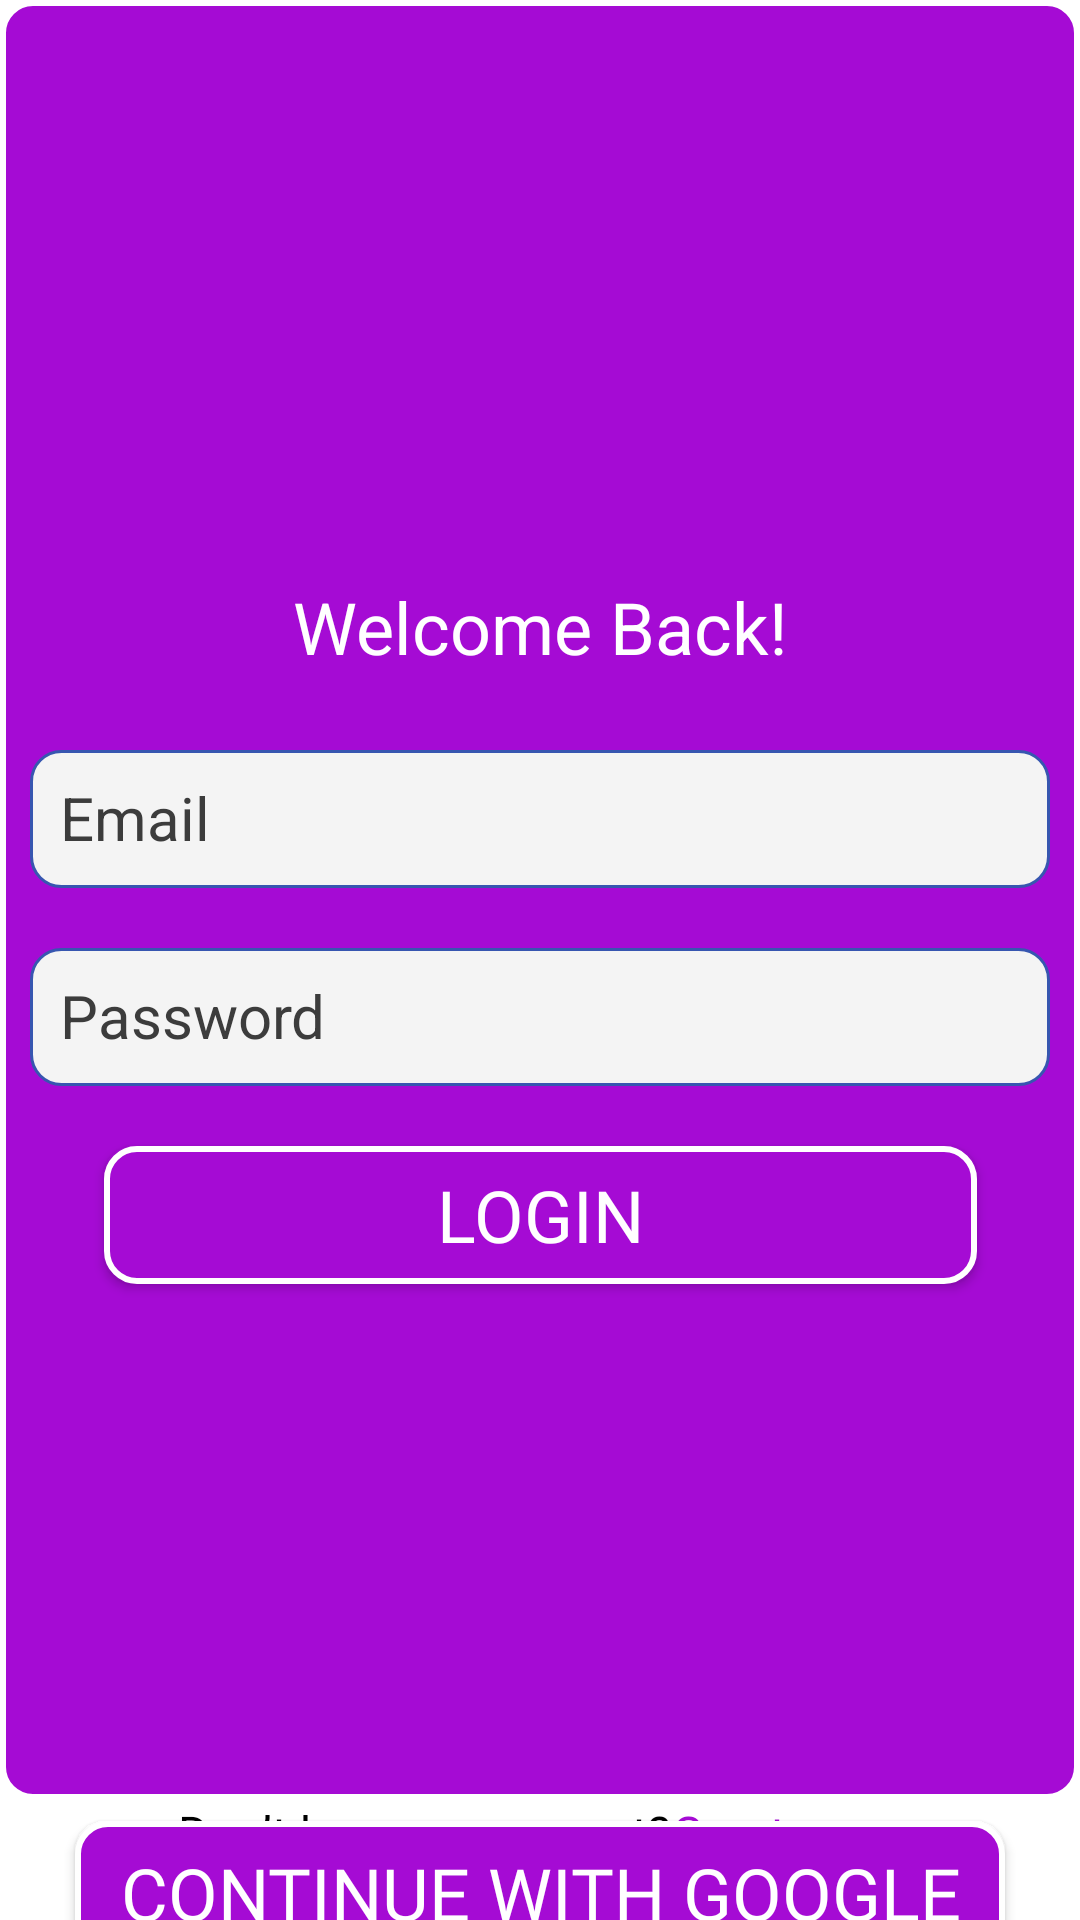

Android layout source for this screen:
<!-- AndroidManifest.xml: application theme Theme.QuizApp -->
<!-- res/layout/activity_login.xml -->
<?xml version="1.0" encoding="utf-8"?>
<androidx.constraintlayout.widget.ConstraintLayout xmlns:android="http://schemas.android.com/apk/res/android"
    xmlns:app="http://schemas.android.com/apk/res-auto"
    xmlns:tools="http://schemas.android.com/tools"
    android:layout_width="match_parent"
    android:layout_height="match_parent"
    tools:context=".ui.activity.LoginActivity"
    android:background="@color/white"
    android:layout_margin="2dp">
    <View
        android:id="@+id/bgView"
        android:layout_width="match_parent"
        android:layout_height="600dp"
        android:foregroundGravity="top"
        android:background="@drawable/start_button"
        app:layout_constraintStart_toStartOf="parent"
        app:layout_constraintEnd_toEndOf="parent"
        app:layout_constraintTop_toTopOf="parent"
        android:padding="10dp"
        />

    <TextView
        android:id="@+id/tvAdmin"
        android:layout_width="wrap_content"
        android:layout_height="wrap_content"
        android:text="Welcome Back!"
        android:textSize="24sp"
        android:textColor="@color/white"
        app:layout_constraintStart_toStartOf="parent"
        app:layout_constraintBottom_toTopOf="@id/etEmail"
        app:layout_constraintEnd_toEndOf="parent"
        android:layout_marginBottom="25dp"
        />

    <com.google.android.material.textfield.TextInputEditText
        android:id="@+id/etEmail"
        android:layout_width="0dp"
        android:layout_height="46dp"
        android:layout_marginTop="250dp"
        app:layout_constraintStart_toStartOf="@id/bgView"
        app:layout_constraintEnd_toEndOf="@id/bgView"
        app:layout_constraintTop_toTopOf="@id/bgView"
        android:background="@drawable/edittext"
        android:hint="Email"
        android:textColorHint="#3C3C3C"
        android:textSize="20sp"
        android:padding="10dp"
        android:layout_marginHorizontal="10dp"
        />

    <com.google.android.material.textfield.TextInputEditText
        android:id="@+id/etPass"
        android:layout_width="0dp"
        android:layout_height="46dp"
        android:layout_marginTop="20dp"
        app:layout_constraintStart_toStartOf="@id/bgView"
        app:layout_constraintEnd_toEndOf="@id/bgView"
        app:layout_constraintTop_toBottomOf="@id/etEmail"
        android:background="@drawable/edittext"
        android:hint="Password"
        android:textColorHint="#3C3C3C"
        android:textSize="20sp"
        android:padding="10dp"
        android:layout_marginHorizontal="10dp"
        />

    <androidx.appcompat.widget.AppCompatButton
        android:id="@+id/bLogin"
        android:layout_width="291dp"
        android:layout_height="46dp"
        android:background="@drawable/start_button"
        android:fontFamily="@font/poppins"
        android:text="Login"
        android:textColor="@color/white"
        android:textSize="24sp"
        app:layout_constraintTop_toBottomOf="@id/etPass"
        app:layout_constraintStart_toStartOf="@id/bgView"
        app:layout_constraintEnd_toEndOf="parent"
        android:layout_marginTop="20dp"/>

    <androidx.constraintlayout.widget.ConstraintLayout
        android:id="@+id/constraintLayout"
        android:layout_width="wrap_content"
        android:layout_height="wrap_content"
        app:layout_constraintTop_toBottomOf="@id/bgView"
        app:layout_constraintStart_toStartOf="parent"
        app:layout_constraintEnd_toEndOf="parent"
        >
        <TextView
            android:id="@+id/tvCreate"
            android:layout_width="wrap_content"
            android:layout_height="wrap_content"
            app:layout_constraintTop_toTopOf="@id/constraintLayout"
            app:layout_constraintStart_toStartOf="parent"
            android:text="Don’t have an account?"
            android:textColor="@color/black"
            android:fontFamily="@font/poppins"
            android:textSize="16sp"

            />

        <TextView
            android:id="@+id/tvNew"
            android:layout_width="wrap_content"
            android:layout_height="wrap_content"
            app:layout_constraintTop_toTopOf="@id/constraintLayout"
            app:layout_constraintStart_toEndOf="@+id/tvCreate"
            android:text="@string/create_one"
            android:clickable="true"
            android:fontFamily="@font/poppins"
            android:textColor="#A50BD4"
            android:textSize="16sp"
            android:focusable="true" />
    </androidx.constraintlayout.widget.ConstraintLayout>
    <androidx.appcompat.widget.AppCompatButton
        android:id="@+id/bSignUpGoogle"
        android:layout_width="0dp"
        android:layout_height="wrap_content"
        android:background="@drawable/start_button"
        android:fontFamily="@font/poppins"
        android:text="Continue with Google"
        android:textColor="@color/white"
        android:textSize="24sp"
        android:layout_margin="25dp"
        app:layout_constraintTop_toBottomOf="@id/constraintLayout"
        app:layout_constraintStart_toStartOf="@id/bgView"
        app:layout_constraintEnd_toEndOf="parent"
        app:layout_constraintBottom_toBottomOf="parent"
        android:layout_marginTop="15dp"
        android:layout_marginBottom="25dp"/>
</androidx.constraintlayout.widget.ConstraintLayout>
<!-- resources referenced by this layout -->
<resources>
  <color name="black">#FF000000</color>
  <color name="white">#FFFFFFFF</color>
  <!-- drawable edittext (drawable) -->
  <?xml version="1.0" encoding="utf-8"?>
  <shape xmlns:android="http://schemas.android.com/apk/res/android" android:shape="rectangle">
  
      <solid android:color="#F4F4F4"/>
      <stroke android:color="#3756B0"
          android:width="1dp"
          />
      <corners android:radius="10dp"/>
  
  </shape>
  <!-- drawable start_button (drawable) -->
  <?xml version="1.0" encoding="utf-8"?>
  <shape xmlns:android="http://schemas.android.com/apk/res/android"
      android:shape="rectangle">
  <corners android:radius="10dp"/>
      <solid android:color="#A50BD4"/>
      <stroke android:color="@color/white"
          android:width="2dp"/>
  </shape>
  <string name="create_one">Create one</string>
  <style name="Theme.QuizApp" parent="Theme.MaterialComponents.DayNight.NoActionBar">
          
          <item name="colorPrimary">@color/purple_500</item>
          <item name="colorPrimaryVariant">@color/purple_700</item>
          <item name="colorOnPrimary">@color/white</item>
          
          <item name="colorSecondary">@color/teal_200</item>
          <item name="colorSecondaryVariant">@color/teal_700</item>
          <item name="colorOnSecondary">@color/black</item>
          
          <item name="android:statusBarColor" tools:targetApi="l">#A50BD4</item>
          
      </style>
  <color name="purple_500">#FF6200EE</color>
  <color name="purple_700">#FF3700B3</color>
  <color name="teal_200">#FF03DAC5</color>
  <color name="teal_700">#FF018786</color>
</resources>
